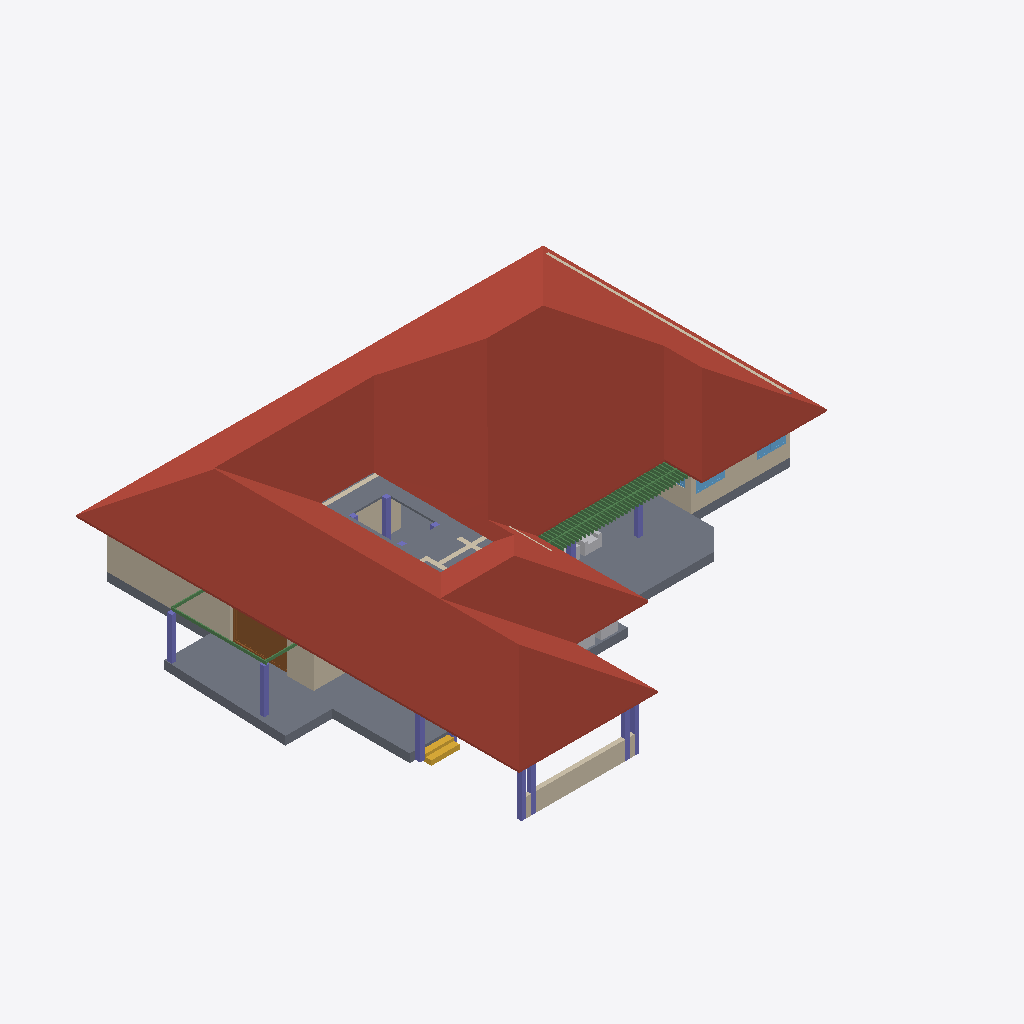
Isometric view of an IFC building model (IFC-SPF (STEP), schema IFC4X3, length unit metre), seen from the south-west, elements coloured by IFC class: 38 beams (green), 13 columns (violet), 12 walls (beige), 4 other elements (light grey), 3 windows (light blue), 2 slabs (grey), 1 roof (red-brown), 1 door (brown), 1 stair flight (yellow).
Extent 26.9 m × 23.6 m × 6.9 m (x, y, z). Storeys (3): 00 at 0.00 m; GF at 0.45 m; FF at 3.00 m. Elements (168): 59 IfcBeam, 42 IfcWall, 16 IfcColumn, 16 IfcDoor, 14 IfcWindow, 13 IfcFurniture, 4 IfcStairFlight, 3 IfcSlab, 1 IfcRoof.

HEADER;
FILE_DESCRIPTION(('ViewDefinition[DesignTransferView]'),'2;1');
FILE_NAME('Sreekesh.ifc','2024-12-15T22:28:59+05:30',(''),(''),'IfcOpenShell 0.8.0','Bonsai 0.8.0','');
FILE_SCHEMA(('IFC4X3'));
ENDSEC;
DATA;
#1=IFCPROJECT('0aPvmvJuf5owphcfiKWAsN',$,'My Project',$,$,$,$,(#14,#26),#9);
#30=IFCSITE('3jTVXq97zE2OZTfzZH9iYT',$,'My Site',$,$,#53,$,$,$,$,$,$,$,$);
#36=IFCBUILDING('3Bt1MypEf4fuqFfshm9kTs',$,'My Building',$,$,#59,$,$,$,$,$,$);
#42=IFCBUILDINGSTOREY('3Yt8GBe1vE1Byt_$JKaQnQ',$,'GF',$,$,#7313,$,$,$,$);
#442=IFCBUILDINGSTOREY('2Kd1GY2knEC8u_nJ_yyMnN',$,'FF',$,$,#499,$,$,$,$);
#8023=IFCBUILDINGSTOREY('3LNq90aff4Xhn4xfthWyFx',$,'00',$,$,#8039,$,$,$,$);
#7282=IFCROOF('1xR$Iy8cz6PBZpMjmzsIta',$,'Roof',$,$,#34025,#7300,$,.HIP_ROOF.);
#4965=IFCSLAB('05XQefoFT1EQ6Gbva0q3wM',$,'Slab',$,$,#7428,#4980,$,$);
#2872=IFCWALL('0VICnwrYLCM9IhHcjSiD9g',$,'Wall',$,$,#27601,#2879,$,$);
#5763=IFCSLAB('2k1_QIQ_vEheGYBKPFgtqG',$,'Slab',$,$,#7433,#5774,$,$);
#8133=IFCWALL('2NV9tTUID8IOq7fV7oI$I_',$,'Wall',$,$,#8212,#8144,$,$);
#3151=IFCWALL('2frHB1bR9FtP23RXamn7Ko',$,'Wall',$,$,#40490,#3162,$,$);
#26789=IFCDOOR('3HF$fS8tX7kw4y81dHWRkr',$,'Door',$,$,#30159,#26820,$,$,$,$,$,$);
#18392=IFCWALL('2Hkjxieqv1Fue5ySQ6NeWL',$,'Wall',$,$,#18393,#18403,$,$);
#2990=IFCWALL('1y9uyPxrf9GRbJMjKBTX4B',$,'Wall',$,$,#40567,#3001,$,$);
#4009=IFCWALL('2lHSG51rHEfeNsY_Rnf304',$,'Wall',$,$,#27573,#4020,$,$);
#41688=IFCSTAIRFLIGHT('0VcD2gJAfBIuw$lMxDzKKO',$,'StairFlight',$,$,#41713,#41701,$,$,$,$,$,$);
#49181=IFCCOLUMN('0cor0wUXfD2hMuJ$zEbMOz',$,'Column',$,$,#49744,#49192,$,$);
#49153=IFCCOLUMN('3O9tpF_qjCpBakye2Dbknf',$,'Column',$,$,#49180,#49164,$,$);
#9560=IFCCOLUMN('2toc76Viv2Oe4FtHALORDJ',$,'Column',$,$,#9608,#9571,$,$);
#3520=IFCWALL('1kfIyPN_b4JPSDED46DDvv',$,'Wall',$,$,#40538,#3526,$,$);
#8081=IFCCOLUMN('3U0JG9MgfBputT7u1EA2nI',$,'Column',$,$,#8109,#8094,$,$);
#49227=IFCBEAM('2GaElzDELAMf9uZ0HgoOwe',$,'Beam',$,$,#49294,#49238,$,$);
#34185=IFCFURNITURE('2BE9a6LpL91PCj4_J$x9Rr',$,'Furniture',$,$,#35008,#34198,$,$);
#30196=IFCCOLUMN('3PeVEc3Q9948lUDInj1rnw',$,'Column',$,$,#30246,#30207,$,$);
#49434=IFCCOLUMN('2$PMG46Hr5DeIADtGSqaJL',$,'Column',$,$,#49461,#49445,$,$);
#49462=IFCCOLUMN('3hgxwZ$SXCWvyxs5ZR2Whk',$,'Column',$,$,#49759,#49473,$,$);
#8110=IFCCOLUMN('0oDP959X1AAQoJqeccPHPP',$,'Column',$,$,#8275,#8121,$,$);
#47278=IFCBEAM('3dBZjy$Kn9nvEpzsr2PhkY',$,'Beam',$,$,#47377,#47289,$,$);
#49383=IFCCOLUMN('1W3kkIXEXE3xMbNg4RAuvR',$,'Column',$,$,#49410,#49394,$,$);
#29164=IFCWINDOW('3wNx$XqEb9CvMMHjtjFgfB',$,'Window',$,$,#40520,#29195,$,$,$,$,$,$);
#24945=IFCWINDOW('0pIOr8Fwn768Q5gngNrD$h',$,'Window',$,$,#40505,#24976,$,$,$,$,$,$);
#16824=IFCWALL('22rcD3X5r7MgpdxSZ8ZAiA',$,'Wall',$,$,#16885,#16835,$,$);
#34206=IFCFURNITURE('0Tjm9jror8bPxG689sHAj8',$,'Furniture',$,$,#34261,#34219,$,$);
#34232=IFCFURNITURE('0VTCb1Evn558OH68N69Eaz',$,'Furniture',$,$,#34266,#34245,$,$);
#49111=IFCBEAM('1fJXcKXd9CrBoyTG$S7_VE',$,'Beam',$,$,#49344,#49126,$,$);
#49345=IFCBEAM('1xGKrEs4DDPP6fgSK3yMUu',$,'Beam',$,$,#49749,#49356,$,$);
#49411=IFCCOLUMN('1J3ygjXLL0og7svGKveeYx',$,'Column',$,$,#49754,#49422,$,$);
#4193=IFCWALL('1S26G2gIX1gA7ikyBlvCVo',$,'Wall',$,$,#27786,#4204,$,$);
#48539=IFCBEAM('33OoLHFhD1vxydqeFz5Ef$',$,'Beam',$,$,#49689,#48554,$,$);
#48215=IFCBEAM('0mcghcxsv1PPJFXWjbxp4Z',$,'Beam',$,$,#49629,#48230,$,$);
#48296=IFCBEAM('3yLQwL3Uz0xQhjb6VO5XY_',$,'Beam',$,$,#49644,#48311,$,$);
#48431=IFCBEAM('3nhulS2ET4DgVJwYiCKN$u',$,'Beam',$,$,#49669,#48446,$,$);
#48080=IFCBEAM('2LYLHeriP5tfBPNfVyWmNl',$,'Beam',$,$,#49604,#48095,$,$);
#48323=IFCBEAM('05EUAiTV955QNlt5Qvbyo3',$,'Beam',$,$,#49649,#48338,$,$);
#47972=IFCBEAM('1i8JvFDzjC8hgKWOI$eB7W',$,'Beam',$,$,#49584,#47987,$,$);
#48107=IFCBEAM('1rcGGXQU54Ofi05GF9pgIm',$,'Beam',$,$,#49609,#48122,$,$);
#48188=IFCBEAM('038WKyI3D9eP3mhoNOBmap',$,'Beam',$,$,#49624,#48203,$,$);
#48350=IFCBEAM('3KMehxA1P5Q8ZdIxO2emnt',$,'Beam',$,$,#49654,#48365,$,$);
#48485=IFCBEAM('3VH7JsxnLDCeToolJFQHyZ',$,'Beam',$,$,#49679,#48500,$,$);
#47891=IFCBEAM('2yXWctRHb0vOcurhQSHkSm',$,'Beam',$,$,#49569,#47906,$,$);
#47999=IFCBEAM('2vkc08T8HEX8PwQVUqhNeM',$,'Beam',$,$,#49589,#48014,$,$);
#48026=IFCBEAM('3PxqitAzfFIwxxqWeG31sg',$,'Beam',$,$,#49594,#48041,$,$);
#48242=IFCBEAM('1yoe4va3zFERfezsQmr5PJ',$,'Beam',$,$,#49634,#48257,$,$);
#48458=IFCBEAM('0oveCplUf0SuOH5YFALqHS',$,'Beam',$,$,#49674,#48473,$,$);
#48512=IFCBEAM('3SrAe4yiz2_xoLQE$UWx1$',$,'Beam',$,$,#49684,#48527,$,$);
#47648=IFCBEAM('1GsvwG2yzErfl1_7Ydu28p',$,'Beam',$,$,#49524,#47663,$,$);
#47756=IFCBEAM('1SIWI_n2fCew_99dA_40tV',$,'Beam',$,$,#49544,#47771,$,$);
#47864=IFCBEAM('2RaJ$fPm1AkhPPiRrPm1MT',$,'Beam',$,$,#49564,#47879,$,$);
#48269=IFCBEAM('1jle41Mv11Cw$WVE5q9lxx',$,'Beam',$,$,#49639,#48284,$,$);
#48377=IFCBEAM('15Rj8wh2XD6xEn_wY2WHwP',$,'Beam',$,$,#49659,#48392,$,$);
#47837=IFCBEAM('2ZGvz8IYHElOGzbBnD$3f_',$,'Beam',$,$,#49559,#47852,$,$);
#48161=IFCBEAM('2X$YC2YjX1ChUjwscrcWmj',$,'Beam',$,$,#49619,#48176,$,$);
#48404=IFCBEAM('2XSm5jE65BpgQDDDCxCaMk',$,'Beam',$,$,#49664,#48419,$,$);
#47945=IFCBEAM('3DpJJ4hrDB_h3NcYmU1mnT',$,'Beam',$,$,#49579,#47960,$,$);
#48053=IFCBEAM('3bY1DvmbHEJwlWPhy4h2Mq',$,'Beam',$,$,#49599,#48068,$,$);
#48134=IFCBEAM('1c7LV6I0X1SeUwr7aDZV_d',$,'Beam',$,$,#49614,#48149,$,$);
#47702=IFCBEAM('0TtPxLTwn5dPzTQNFs8Kc7',$,'Beam',$,$,#49534,#47717,$,$);
#47783=IFCBEAM('2QK3krak5FHBb0lL7YtDvp',$,'Beam',$,$,#49549,#47798,$,$);
#47918=IFCBEAM('0$y$$zjEbFmuOyaCQvfN6q',$,'Beam',$,$,#49574,#47933,$,$);
#47675=IFCBEAM('3fZIW4roH7zgHtOdxRmF8Z',$,'Beam',$,$,#49529,#47690,$,$);
#47729=IFCBEAM('1rtSjypzj6Y8$oBYb5yUwi',$,'Beam',$,$,#49539,#47744,$,$);
#47810=IFCBEAM('260NXIHZr4J9okDd0ZMo$2',$,'Beam',$,$,#49554,#47825,$,$);
#35844=IFCFURNITURE('18HlnwBc9DnAvKFnG7c4d9',$,'Furniture',$,$,#35869,#35857,$,$);
#16773=IFCWALL('0vAvAPPZn94g1F0qqRTqPu',$,'Wall',$,$,#27928,#16784,$,$);
#4400=IFCWALL('2EfOldwLX0nA3x6s$146tT',$,'Wall',$,$,#27844,#4411,$,$);
#30247=IFCCOLUMN('0aBUEBh9nFyxt7qPokPLme',$,'Column',$,$,#30283,#30258,$,$);
#30168=IFCCOLUMN('2ltoN0CLb5Lfet2TQi3YM4',$,'Column',$,$,#30195,#30179,$,$);
#29270=IFCWINDOW('3GxmHADO1DPPnexShW0xza',$,'Window',$,$,#46773,#29301,$,$,$,$,$,$);
#25992=IFCCOLUMN('3Sx9XxM592Jg92YSAogC7$',$,'Column',$,$,#26024,#26003,$,$);
#16913=IFCWALL('3FSYpd1tn9SgCqZ8sPMfkT',$,'Wall',$,$,#27910,#16924,$,$);
ENDSEC;